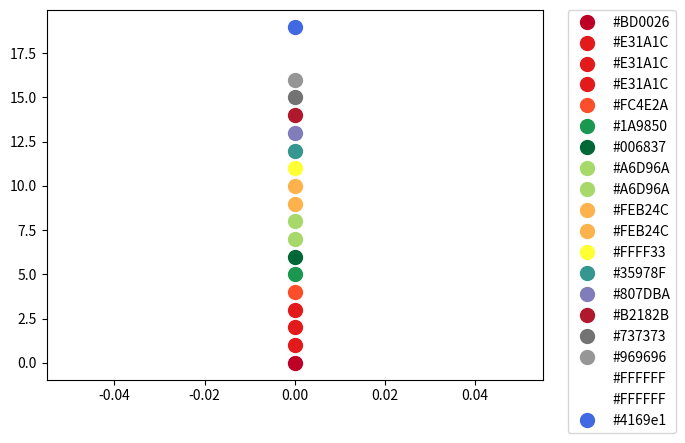

Here is the Python script that generated this plot:
# -*- coding: utf-8 -*-
"""
Created on Wed May 23 16:01:47 2018

@author: yinghuang
"""
import matplotlib.pyplot as plt
from matplotlib.colors import ListedColormap
import numpy as np

color_lst = ("#BD0026", "#E31A1C", "#E31A1C", "#E31A1C", "#FC4E2A",
             "#1A9850", "#006837", "#A6D96A", "#A6D96A", "#FEB24C", 
             "#FEB24C", "#FFFF33", "#35978F", "#807DBA", "#B2182B", 
             "#737373", "#969696", "#FFFFFF", "#FFFFFF", "#4169e1")

# https://matplotlib.org/2.0.1/users/legend_guide.html?highlight=plt%20legend
for i, color in enumerate(color_lst):
    plt.plot(0,
            i, 
            'o',
            c=color,
            markersize=10,
            label=color)
    plt.legend(bbox_to_anchor=(1.05, 1), loc=2, borderaxespad=0.)